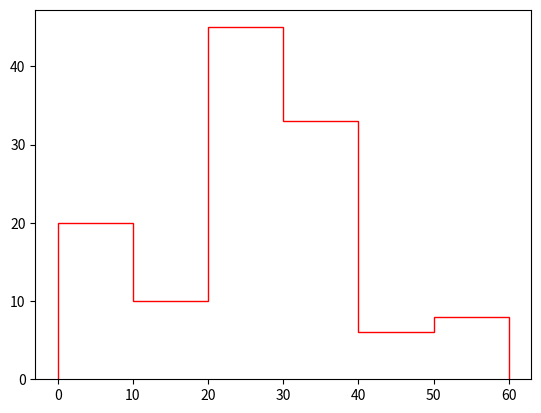

Recreate this plot in Python.
import matplotlib.pyplot as plt
d=[5,15,25,35,45,55]
plt.hist(d,bins=[0,10,20,30,40,50,60],weights=[20,10,45,33,6,8],histtype="step",edgecolor="red")
plt.show()
